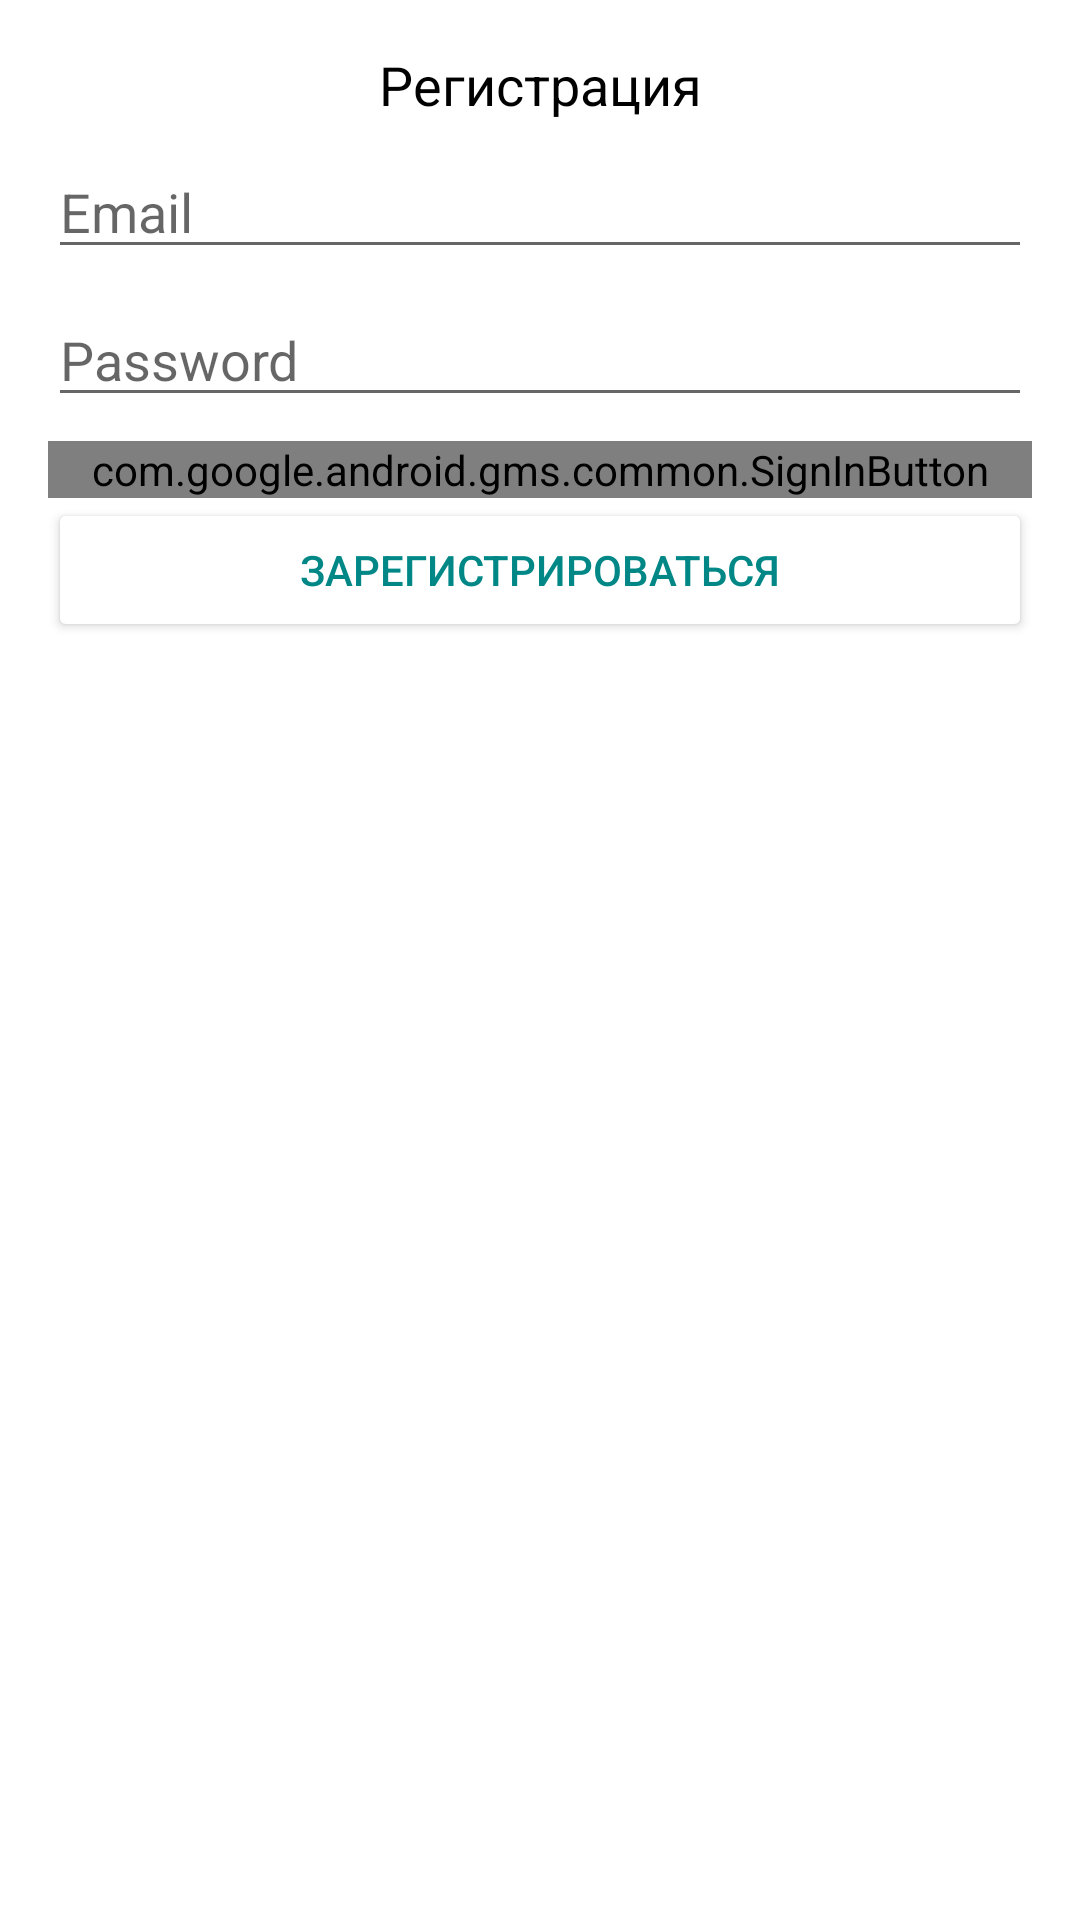

This screen was rendered from an Android layout file. Write that file and the resources it references.
<!-- AndroidManifest.xml: application theme AppTheme.NoActionBar -->
<!-- res/layout/sign_dialog.xml -->
<?xml version="1.0" encoding="utf-8"?>
<androidx.constraintlayout.widget.ConstraintLayout xmlns:android="http://schemas.android.com/apk/res/android"
    xmlns:app="http://schemas.android.com/apk/res-auto"
    xmlns:tools="http://schemas.android.com/tools"
    android:layout_width="match_parent"
    android:layout_height="wrap_content">

    <TextView
        android:id="@+id/tvSignTitle"
        android:layout_width="wrap_content"
        android:layout_height="wrap_content"
        android:layout_marginTop="16dp"
        android:text="@string/acc_sign_up"
        android:textColor="@color/black"
        android:textSize="18sp"
        app:layout_constraintEnd_toEndOf="parent"
        app:layout_constraintStart_toStartOf="parent"
        app:layout_constraintTop_toTopOf="parent" />

    <EditText
        android:id="@+id/edSignEmail"
        android:layout_width="0dp"
        android:layout_height="wrap_content"
        android:layout_marginStart="16dp"
        android:layout_marginTop="8dp"
        android:layout_marginEnd="16dp"
        android:ems="10"
        android:hint="@string/email_hint"
        android:inputType="textWebEmailAddress|textEmailAddress"
        app:layout_constraintEnd_toEndOf="parent"
        app:layout_constraintHorizontal_bias="0.0"
        app:layout_constraintStart_toStartOf="parent"
        app:layout_constraintTop_toBottomOf="@+id/tvDialogMessage" />

    <EditText
        android:id="@+id/edSignPassword"
        android:layout_width="0dp"
        android:layout_height="wrap_content"
        android:layout_marginTop="8dp"
        android:ems="10"
        android:hint="@string/password_hint"
        android:inputType="textPassword"
        app:layout_constraintEnd_toEndOf="@+id/edSignEmail"
        app:layout_constraintStart_toStartOf="@+id/edSignEmail"
        app:layout_constraintTop_toBottomOf="@+id/edSignEmail" />

    <Button
        android:id="@+id/btSignUpIn"
        android:layout_width="0dp"
        android:layout_height="wrap_content"
        android:backgroundTint="@color/white"
        android:textColor="@color/green_dark"
        android:text="@string/sign_up_action"
        app:layout_constraintEnd_toEndOf="@+id/edSignEmail"
        app:layout_constraintHorizontal_bias="0.0"
        app:layout_constraintStart_toStartOf="@+id/edSignEmail"
        app:layout_constraintTop_toBottomOf="@+id/btGoogleSignIn" />

    <Button
        android:id="@+id/btForgetPassword"
        android:layout_width="0dp"
        android:layout_height="wrap_content"
        android:layout_marginTop="8dp"
        android:layout_marginBottom="8dp"
        android:backgroundTint="@color/white"
        android:textColor="@color/green_dark"
        android:text="@string/forget_password"
        android:visibility="gone"
        app:layout_constraintBottom_toBottomOf="parent"
        app:layout_constraintEnd_toEndOf="@+id/edSignEmail"
        app:layout_constraintStart_toStartOf="@+id/edSignEmail"
        app:layout_constraintTop_toBottomOf="@+id/btSignUpIn" />

    <TextView
        android:id="@+id/tvDialogMessage"
        android:layout_width="0dp"
        android:layout_height="wrap_content"
        android:layout_marginTop="12dp"
        android:gravity="center_horizontal"
        android:text="@string/dialog_reset_email_message"
        android:textColor="@color/color_red"
        android:visibility="gone"
        app:layout_constraintEnd_toEndOf="@+id/edSignEmail"
        app:layout_constraintHorizontal_bias="0.0"
        app:layout_constraintStart_toStartOf="@+id/edSignEmail"
        app:layout_constraintTop_toBottomOf="@+id/tvSignTitle" />

    <com.google.android.gms.common.SignInButton
        android:id="@+id/btGoogleSignIn"
        android:layout_width="0dp"
        android:layout_height="wrap_content"
        android:layout_marginTop="8dp"
        android:text="Button"
        app:buttonSize="standard"
        app:layout_constraintEnd_toEndOf="@+id/btSignUpIn"
        app:layout_constraintHorizontal_bias="0.477"
        app:layout_constraintStart_toStartOf="@+id/btSignUpIn"
        app:layout_constraintTop_toBottomOf="@+id/edSignPassword" />
</androidx.constraintlayout.widget.ConstraintLayout>
<!-- resources referenced by this layout -->
<resources>
  <color name="black">#FF000000</color>
  <color name="color_red">#F71302</color>
  <color name="green_dark">#FF018786</color>
  <color name="white">#FFFFFFFF</color>
  <string name="acc_sign_up">Регистрация</string>
  <string name="dialog_reset_email_message">Для восстановления пароля, укажите ваш Email адрес!</string>
  <string name="email_hint">Email</string>
  <string name="forget_password">Забыли пароль?</string>
  <string name="password_hint">Password</string>
  <string name="sign_up_action">Зарегистрироваться</string>
  <style name="AppTheme.NoActionBar" parent="Theme.MaterialComponents.DayNight.DarkActionBar">
          
          <item name="colorPrimary">@color/purple_500</item>
          <item name="colorPrimaryVariant">@color/purple_700</item>
          <item name="colorOnPrimary">@color/white</item>
          <item name="windowActionBar">false</item>
          <item name="windowNoTitle">true</item>
          <item name="android:windowFullscreen">true</item>
      </style>
  <color name="purple_500">#FF6200EE</color>
  <color name="purple_700">#FF3700B3</color>
</resources>
